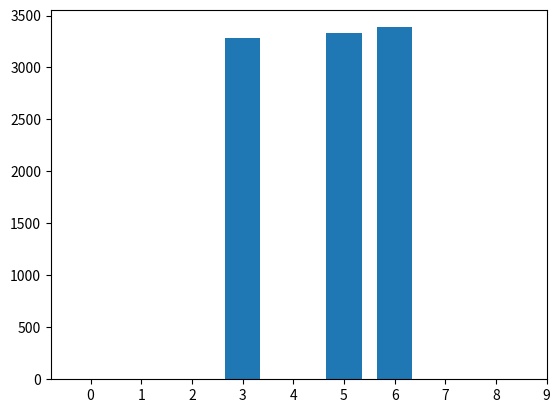

Here is the Python script that generated this plot:
import random
import matplotlib.pyplot as plt
import numpy as np

random.seed(123)

def I_to_dec(I):
    n = len(I)
    N = len(I[0])

    dec_I = []

    for j in range(N):
        bin_sum = 0
        for i in range(n):
            if(I[i][j]):
                bin_sum += 1 << i
        dec_I.append(bin_sum)

    return dec_I

def gen_U(n, N):
    U = [[random.random() for _ in range(N)] for _ in range(n)]
    return U

def gen_I(U, k):
    n = len(U)
    N = len(U[0])

    I = [[0 for _ in range(N)] for _ in range(n)]

    for j in range(N):
        for i in range(n):
            prev_sum = 0
            for a in range(i):
                prev_sum += I[a][j]

            I[i][j] = 1 if U[i][j] <= (k - prev_sum)/(n - i) else 0

    return I

def gen_subsets(n, k, N):
    U = gen_U(n, N)
    I = gen_I(U, k)
    return I_to_dec(I)


distri = gen_subsets(3, 2, 10000)
bins = np.arange(0, 8 + 1.5) - 0.5

# then you plot away
fig, ax = plt.subplots()
_ = ax.hist(distri, bins, rwidth=0.7)
ax.set_xticks(bins + 0.5)
#plt.hist(distri, bins = 8)
plt.show()
